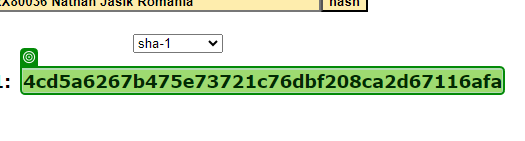
Workflow: 05.SHA1_Hash수집

Step 1: get-text from the element in window 'SHA1 online' (chrome.exe)
